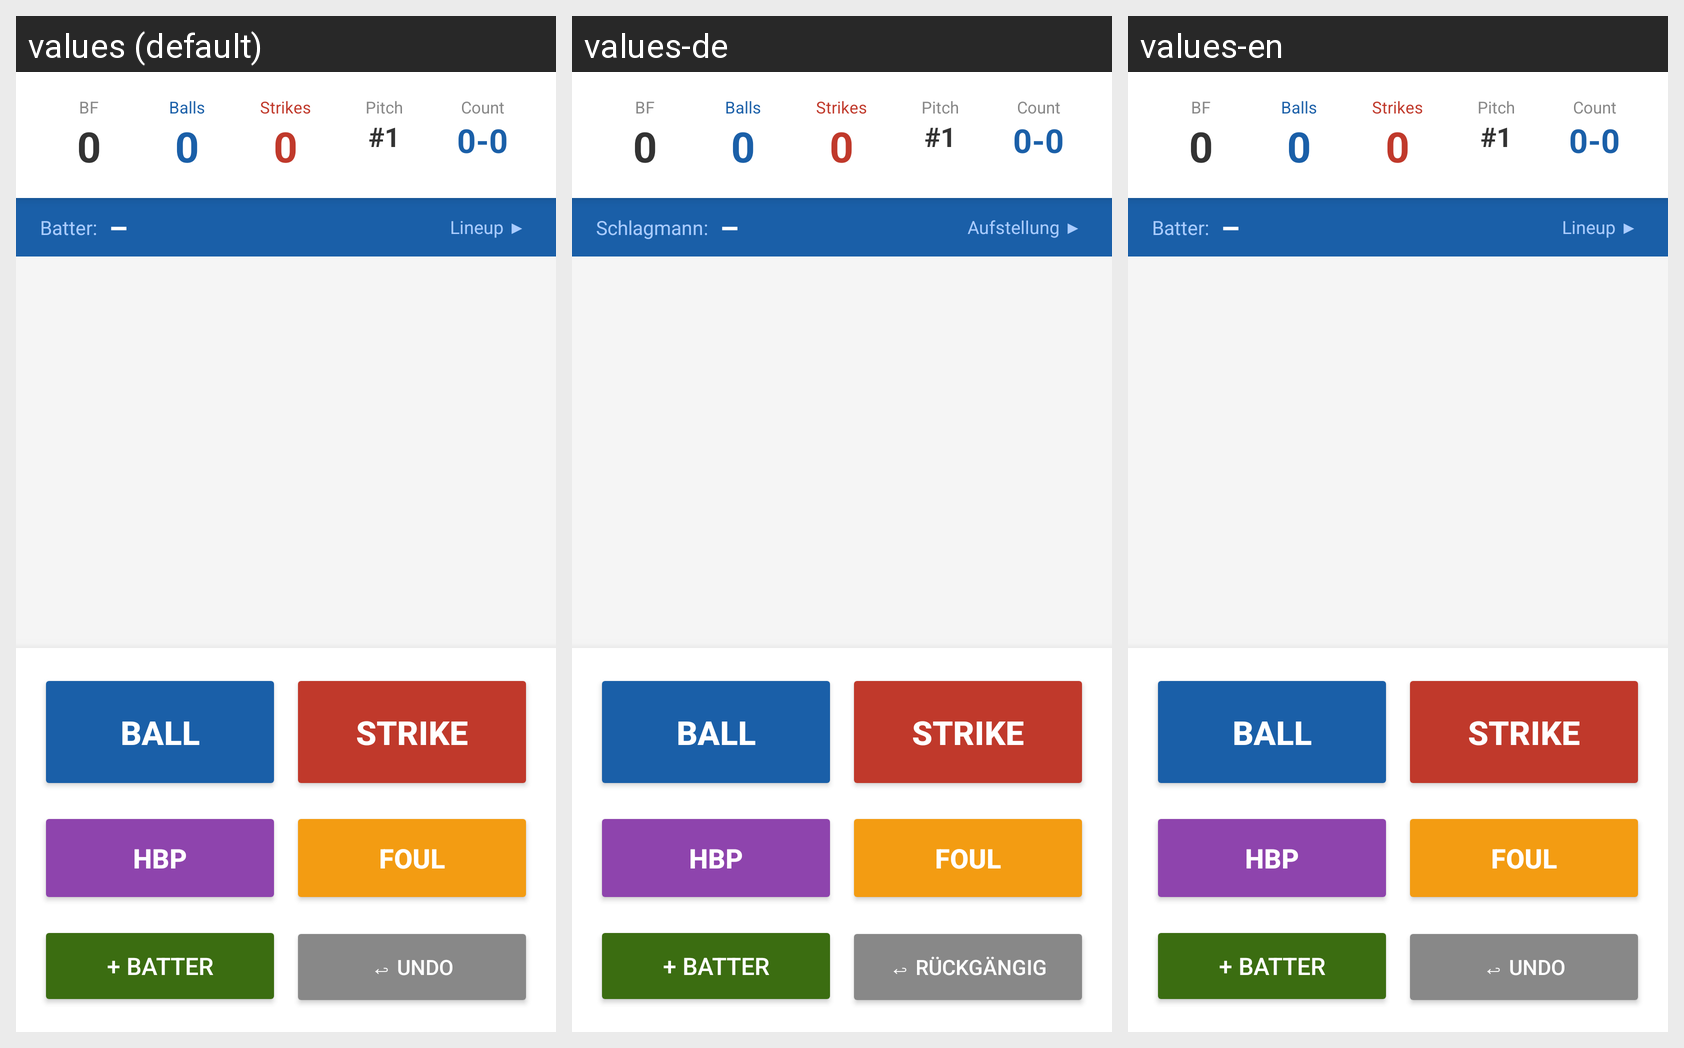

This grid shows one Android layout under several languages. Give, for every string resource on the screen, its name, the default text and each shown locale's text.
Android screen res/layout/activity_pitch_track.xml rendered under 3 locales, left to right: values (default), values-de, values-en. Device: Nexus 5 (rendered at 1080×1920; each locale shown at half size, 540×960, under a caption strip naming it); theme Theme.Diamond9.
Strings drawn on this screen, with the default value and each locale's value (text and hints the layout hard-codes, and strings that could not be matched under every locale, appear in the picture but are not listed):

stat_bf
  values: BF
  values-de: BF
  values-en: BF

stat_balls
  values: Balls
  values-de: Balls
  values-en: Balls

stat_strikes
  values: Strikes
  values-de: Strikes
  values-en: Strikes

stat_pitch
  values: Pitch
  values-de: Pitch
  values-en: Pitch

stat_count
  values: Count
  values-de: Count
  values-en: Count

label_batter
  values: Batter:
  values-de: Schlagmann:
  values-en: Batter:

hint_lineup
  values: Lineup ▶
  values-de: Aufstellung ▶
  values-en: Lineup ▶

btn_ball
  values: BALL
  values-de: BALL
  values-en: BALL

btn_strike
  values: STRIKE
  values-de: STRIKE
  values-en: STRIKE

btn_hbp
  values: HBP
  values-de: HBP
  values-en: HBP

btn_foul
  values: FOUL
  values-de: FOUL
  values-en: FOUL

btn_add_batter
  values: + BATTER
  values-de: + BATTER
  values-en: + BATTER

btn_undo
  values: ↩ UNDO
  values-de: ↩ RÜCKGÄNGIG
  values-en: ↩ UNDO
